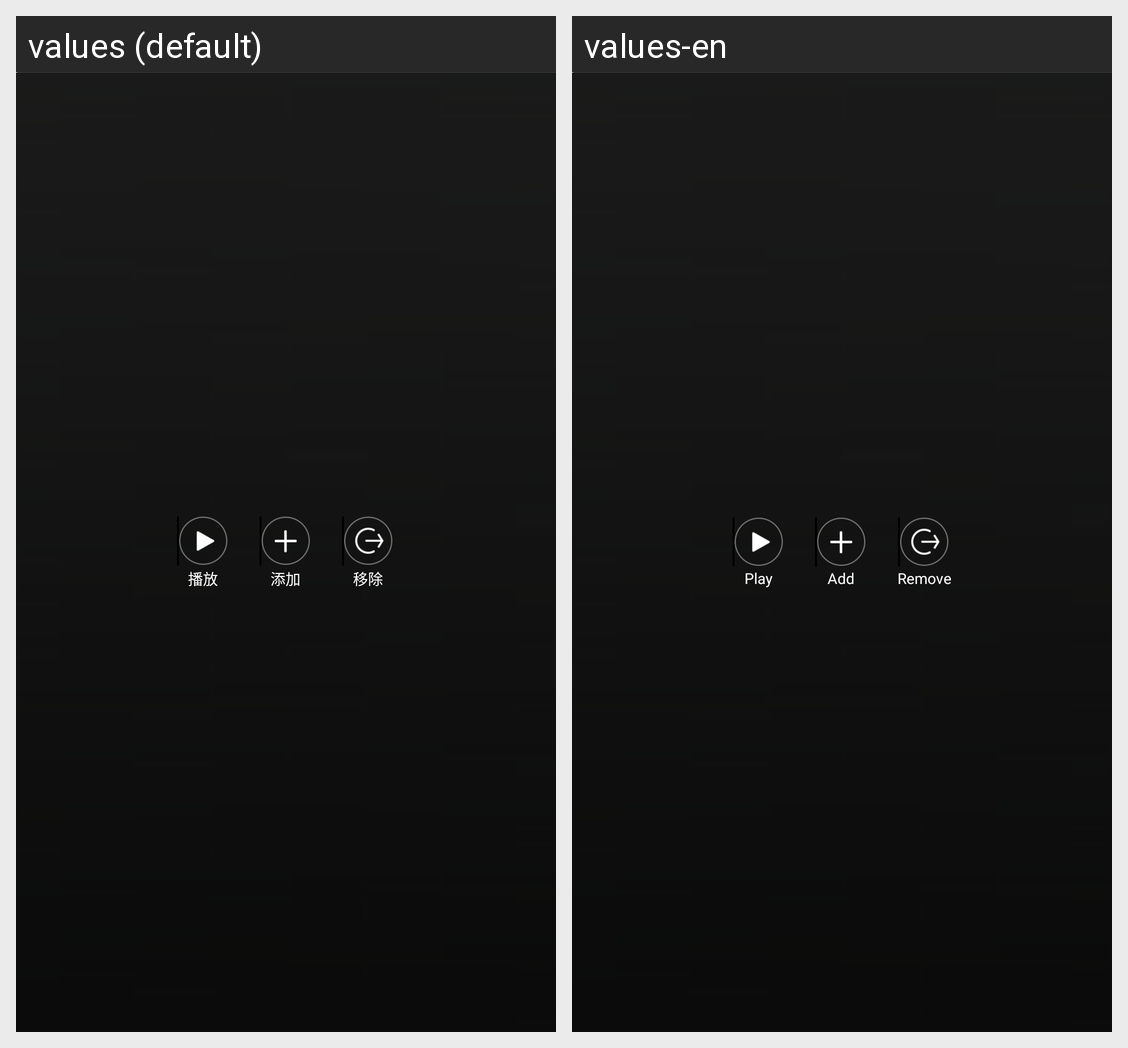

The same Android screen rendered under two of its app's locales, left to right. List the strings drawn on it with the default value and each locale's translation.
Android screen res/layout/fav_tool_bar.xml rendered under 2 locales, left to right: values (default), values-en. Device: Nexus 5 (rendered at 1080×1920; each locale shown at half size, 540×960, under a caption strip naming it); theme Theme.MaterialComponents.DayNight.NoActionBar.
Strings drawn on this screen, with the default value and each locale's value (text and hints the layout hard-codes, and strings that could not be matched under every locale, appear in the picture but are not listed):

tool_play
  values: 播放
  values-en: Play

tool_add
  values: 添加
  values-en: Add

remove_from_fav
  values: 移除
  values-en: Remove
